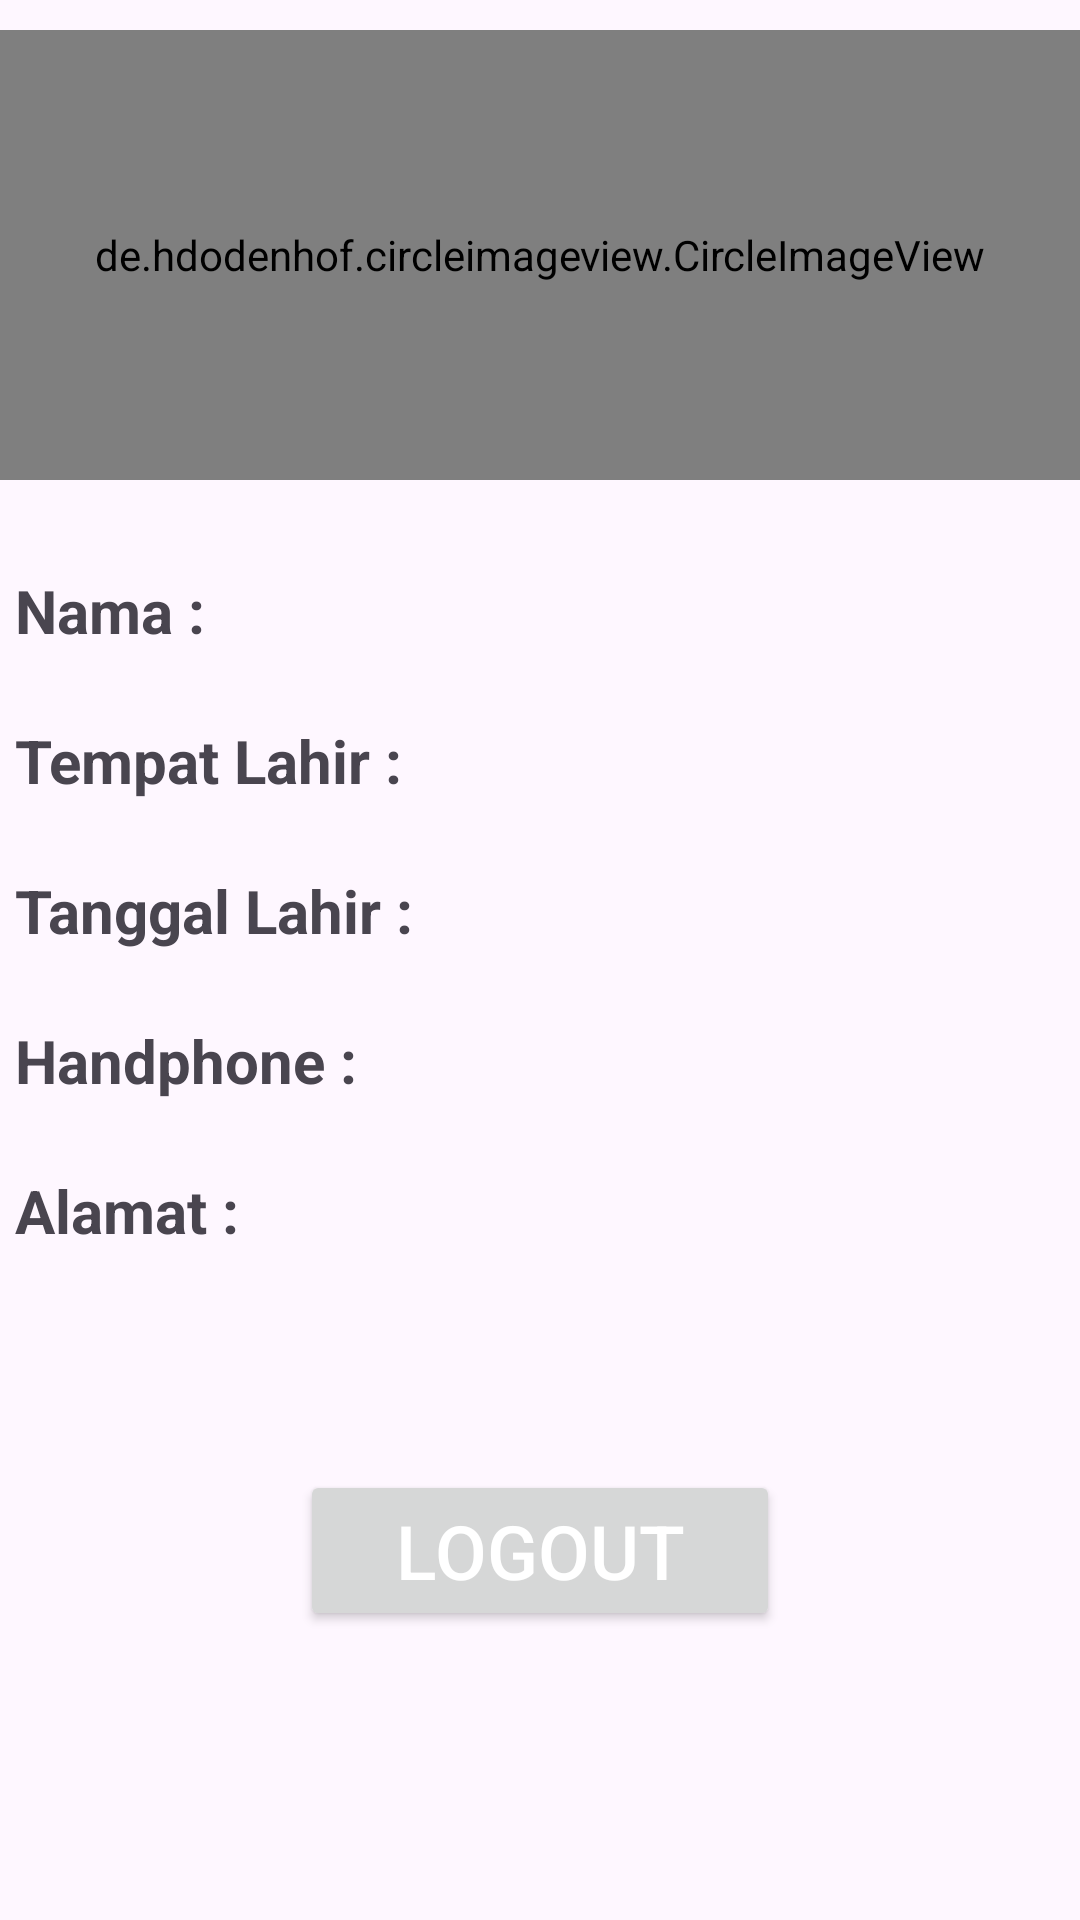

This screen was rendered from an Android layout file. Write that file and the resources it references.
<!-- AndroidManifest.xml: application theme Theme.Popup3 -->
<!-- res/layout/fragment_profile.xml -->
<?xml version="1.0" encoding="utf-8"?>
<RelativeLayout xmlns:android="http://schemas.android.com/apk/res/android"
    xmlns:tools="http://schemas.android.com/tools"
    android:layout_width="match_parent"
    android:layout_height="wrap_content"
    android:layout_gravity="center"
    tools:context=".ProfileFragment">

    <de.hdodenhof.circleimageview.CircleImageView
        android:id="@+id/image1"
        android:layout_width="match_parent"
        android:layout_height="150dp"
        android:layout_centerHorizontal="true"
        android:layout_marginTop="10dp"
        android:src="@drawable/profile" />

    <TextView
        android:id="@+id/setFoto"
        android:layout_width="wrap_content"
        android:layout_height="wrap_content"
        android:layout_marginHorizontal="280dp"
        android:layout_marginVertical="130dp"
        android:drawableStart="@drawable/baseline_photo_camera_24"
        android:text=""
        android:textSize="20sp"
        android:textStyle="bold" />

    <TextView
        android:id="@+id/tvNama"
        android:layout_width="wrap_content"
        android:layout_height="wrap_content"
        android:layout_marginVertical="190dp"
        android:layout_marginTop="10dp"
        android:text="Nama :"
        android:layout_marginHorizontal="5dp"
        android:textSize="20sp"
        android:textStyle="bold" />

    <TextView
        android:id="@+id/textNama"
        android:layout_width="wrap_content"
        android:layout_height="wrap_content"
        android:layout_marginVertical="190dp"
        android:layout_marginTop="10dp"
        android:layout_marginHorizontal="5dp"
        android:layout_toRightOf="@+id/tvTanggal"
        android:text=""
        android:textSize="20sp" />

    <TextView
        android:id="@+id/tvTempat"
        android:layout_width="wrap_content"
        android:layout_height="wrap_content"
        android:layout_marginVertical="240dp"
        android:layout_marginTop="10dp"
        android:layout_marginHorizontal="5dp"
        android:text="Tempat Lahir :"
        android:textSize="20sp"
        android:textStyle="bold" />

    <TextView
        android:id="@+id/textTempat"
        android:layout_width="wrap_content"
        android:layout_height="wrap_content"
        android:layout_marginHorizontal="5dp"
        android:layout_marginVertical="240dp"
        android:layout_marginLeft="15dp"
        android:layout_marginTop="10dp"
        android:layout_toRightOf="@+id/tvTanggal"
        android:text=""
        android:textSize="20sp" />

    <TextView
        android:id="@+id/tvTanggal"
        android:layout_width="wrap_content"
        android:layout_height="wrap_content"
        android:layout_marginVertical="290dp"
        android:layout_marginTop="10dp"
        android:layout_marginHorizontal="5dp"
        android:text="Tanggal Lahir :"
        android:textSize="20sp"
        android:textStyle="bold" />

    <TextView
        android:id="@+id/textTanggal"
        android:layout_width="wrap_content"
        android:layout_height="wrap_content"
        android:layout_marginHorizontal="5dp"
        android:layout_marginVertical="290dp"
        android:layout_marginLeft="15dp"
        android:layout_marginTop="10dp"
        android:layout_toRightOf="@+id/tvTanggal"
        android:text=""
        android:textSize="20sp" />

    <TextView
        android:id="@+id/tvHandphone"
        android:layout_width="wrap_content"
        android:layout_height="wrap_content"
        android:layout_marginVertical="340dp"
        android:layout_marginTop="10dp"
        android:layout_marginHorizontal="5dp"
        android:text="Handphone :"
        android:textSize="20sp"
        android:textStyle="bold" />

    <TextView
        android:id="@+id/textHandphone"
        android:layout_width="wrap_content"
        android:layout_height="wrap_content"
        android:layout_marginHorizontal="5dp"
        android:layout_marginVertical="340dp"
        android:layout_marginTop="10dp"
        android:layout_toRightOf="@+id/tvTanggal"
        android:text=""
        android:textSize="20sp" />

    <TextView
        android:id="@+id/tvAlamat"
        android:layout_width="wrap_content"
        android:layout_height="wrap_content"
        android:layout_marginHorizontal="5dp"
        android:layout_marginVertical="390dp"
        android:layout_marginTop="10dp"
        android:text="Alamat :"
        android:textSize="20sp"
        android:textStyle="bold" />

    <TextView
        android:id="@+id/textAlamat"
        android:layout_width="wrap_content"
        android:layout_height="wrap_content"
        android:layout_marginHorizontal="5dp"
        android:layout_marginVertical="390dp"
        android:layout_marginTop="10dp"
        android:layout_toRightOf="@+id/tvTanggal"
        android:text=""
        android:textSize="20sp" />

    <Button
        android:id="@+id/btn_logout"
        android:layout_width="match_parent"
        android:layout_height="wrap_content"
        android:layout_marginHorizontal="100dp"
        android:layout_marginVertical="490dp"
        android:padding="10dp"
        android:text="Logout"
        android:textColor="@color/white"
        android:textSize="25sp"/>


</RelativeLayout>
<!-- resources referenced by this layout -->
<resources>
  <!-- drawable profile: jpeg bitmap (drawable, 5761 bytes) -->
  <style name="Theme.Popup3" parent="Base.Theme.Popup3" />
  <style name="Base.Theme.Popup3" parent="Theme.Material3.DayNight.NoActionBar">
          
          
      </style>
  <!-- not gathered from this repository: default colours our renderer supplied (Android Studio template values) -->
  <color name="white">#FFFFFFFF</color>
</resources>
